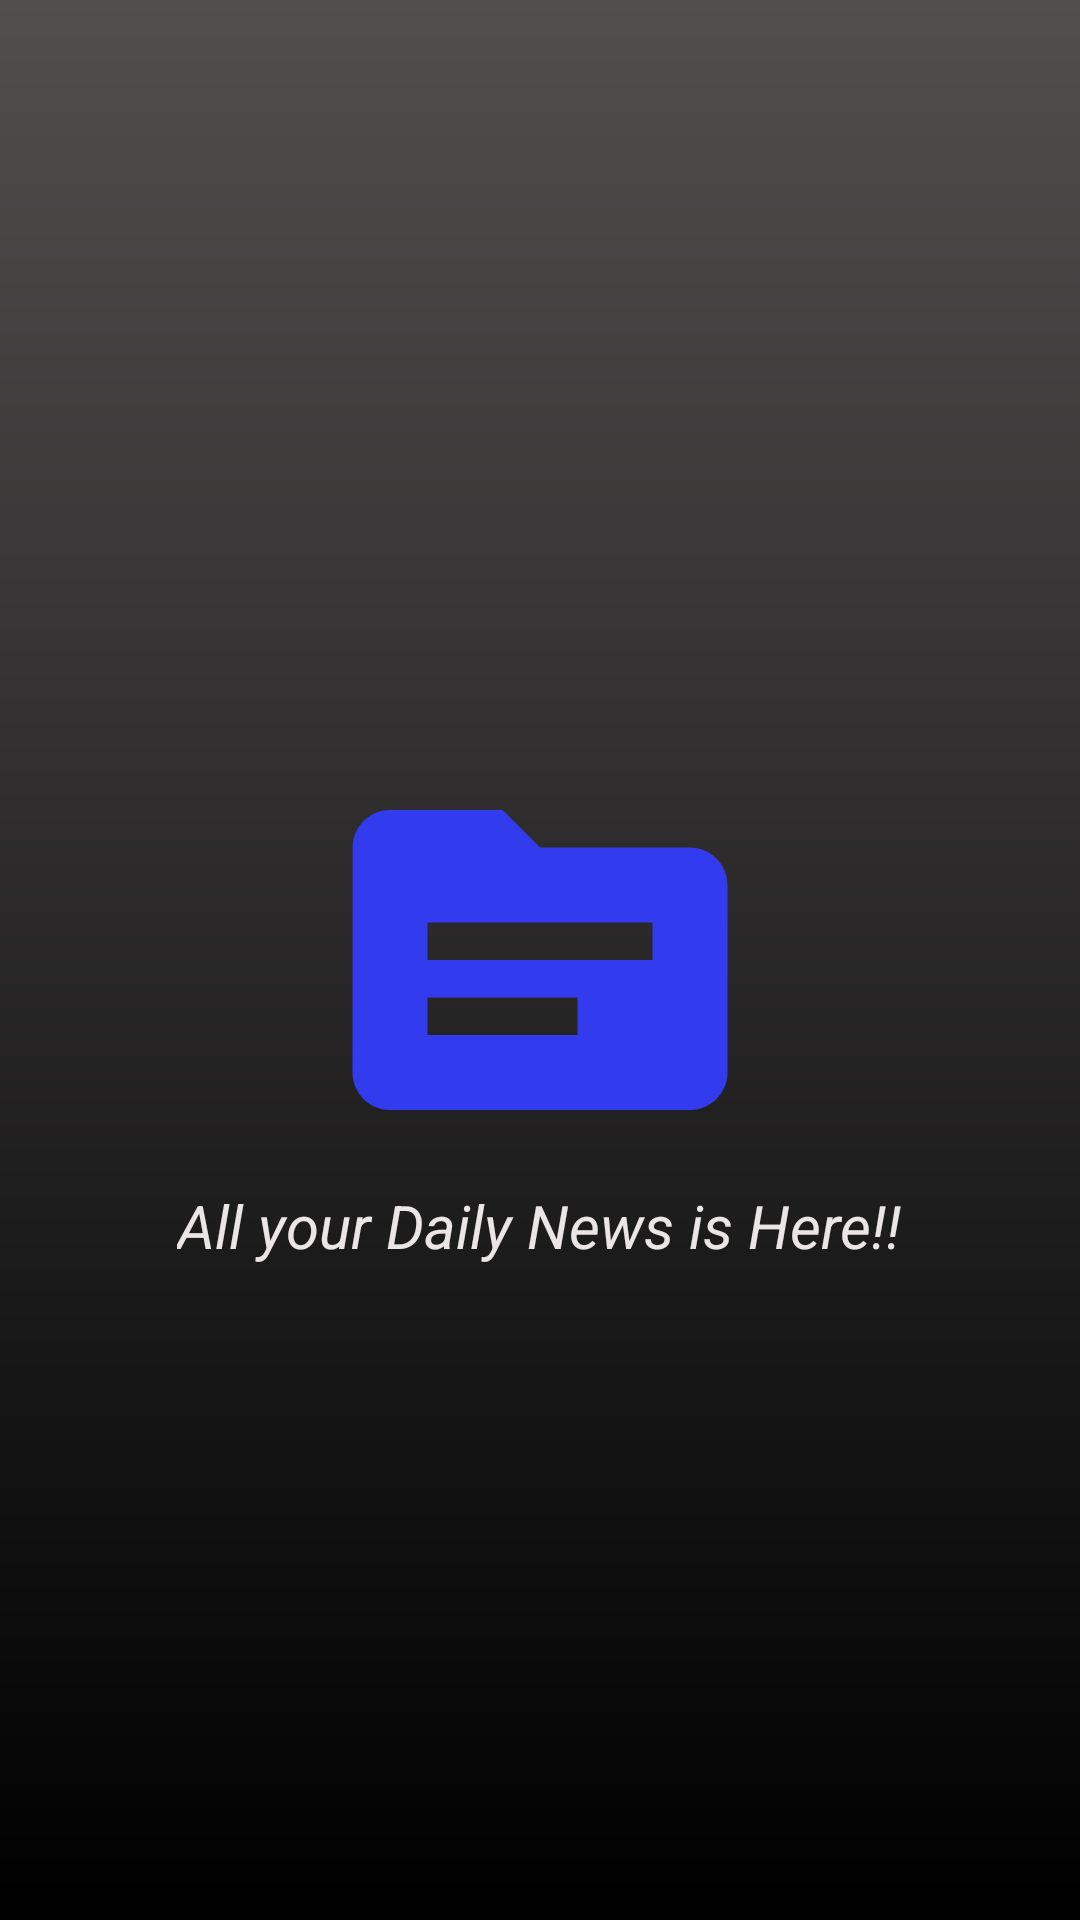

Android layout source for this screen:
<!-- AndroidManifest.xml: application theme Theme.Newsupdate -->
<!-- res/layout/activity_splash_screen.xml -->
<?xml version="1.0" encoding="utf-8"?>
<RelativeLayout xmlns:android="http://schemas.android.com/apk/res/android"
    xmlns:app="http://schemas.android.com/apk/res-auto"
    xmlns:tools="http://schemas.android.com/tools"
    android:layout_width="match_parent"
    android:layout_height="match_parent"
    tools:context=".SplashScreen"
    android:background="@drawable/gradient1">

    <androidx.constraintlayout.utils.widget.ImageFilterView
        android:layout_width="150dp"
        android:layout_height="150dp"
        android:layout_centerHorizontal="true"
        android:id="@+id/splash"
        android:layout_centerVertical="true"
        android:src="@drawable/ic_news_icon"/>

    <TextView
        android:layout_width="wrap_content"
        android:layout_height="wrap_content"
        android:layout_below="@+id/splash"
        android:textSize="20sp"
        android:text="All your Daily News is Here!!"
        android:layout_centerHorizontal="true"
        android:textColor="#EBE6E6"
        android:textStyle="italic">

    </TextView>


</RelativeLayout>
<!-- resources referenced by this layout -->
<resources>
  <!-- drawable gradient1 (drawable) -->
  <?xml version="1.0" encoding="utf-8"?>
  <shape xmlns:android="http://schemas.android.com/apk/res/android">
      <gradient
          android:startColor="@color/black"
          android:endColor="#514E4E"
          android:angle="90">
  
      </gradient>
  </shape>
  <!-- drawable ic_news_icon (drawable) -->
  <vector android:height="124dp" android:tint="#323BED"
      android:viewportHeight="24" android:viewportWidth="24"
      android:width="124dp" xmlns:android="http://schemas.android.com/apk/res/android">
      <path android:fillColor="@android:color/white" android:pathData="M20,6h-8l-2,-2H4C2.9,4 2.01,4.9 2.01,6L2,18c0,1.1 0.9,2 2,2h16c1.1,0 2,-0.9 2,-2V8C22,6.9 21.1,6 20,6zM14,16H6v-2h8V16zM18,12H6v-2h12V12z"/>
  </vector>
  <style name="Theme.Newsupdate" parent="Theme.MaterialComponents.Light.DarkActionBar">
          
          <item name="colorPrimary">@color/purple_500</item>
          <item name="colorPrimaryVariant">@color/purple_700</item>
          <item name="colorOnPrimary">@color/white</item>
          <item name="android:color">@color/Blue_15</item>
          
          <item name="colorSecondary">@color/teal_200</item>
          <item name="colorSecondaryVariant">@color/teal_700</item>
          <item name="colorOnSecondary">@color/black</item>
          
          <item name="android:statusBarColor" tools:targetApi="l">?attr/color</item>
          
  
      </style>
  <color name="black">#FF000000</color>
  <color name="purple_500">#FF6200EE</color>
  <color name="purple_700">#FF3700B3</color>
  <color name="white">#FFFFFFFF</color>
  <color name="Blue_15">#16327D</color>
  <color name="teal_200">#FF03DAC5</color>
  <color name="teal_700">#FF018786</color>
</resources>
